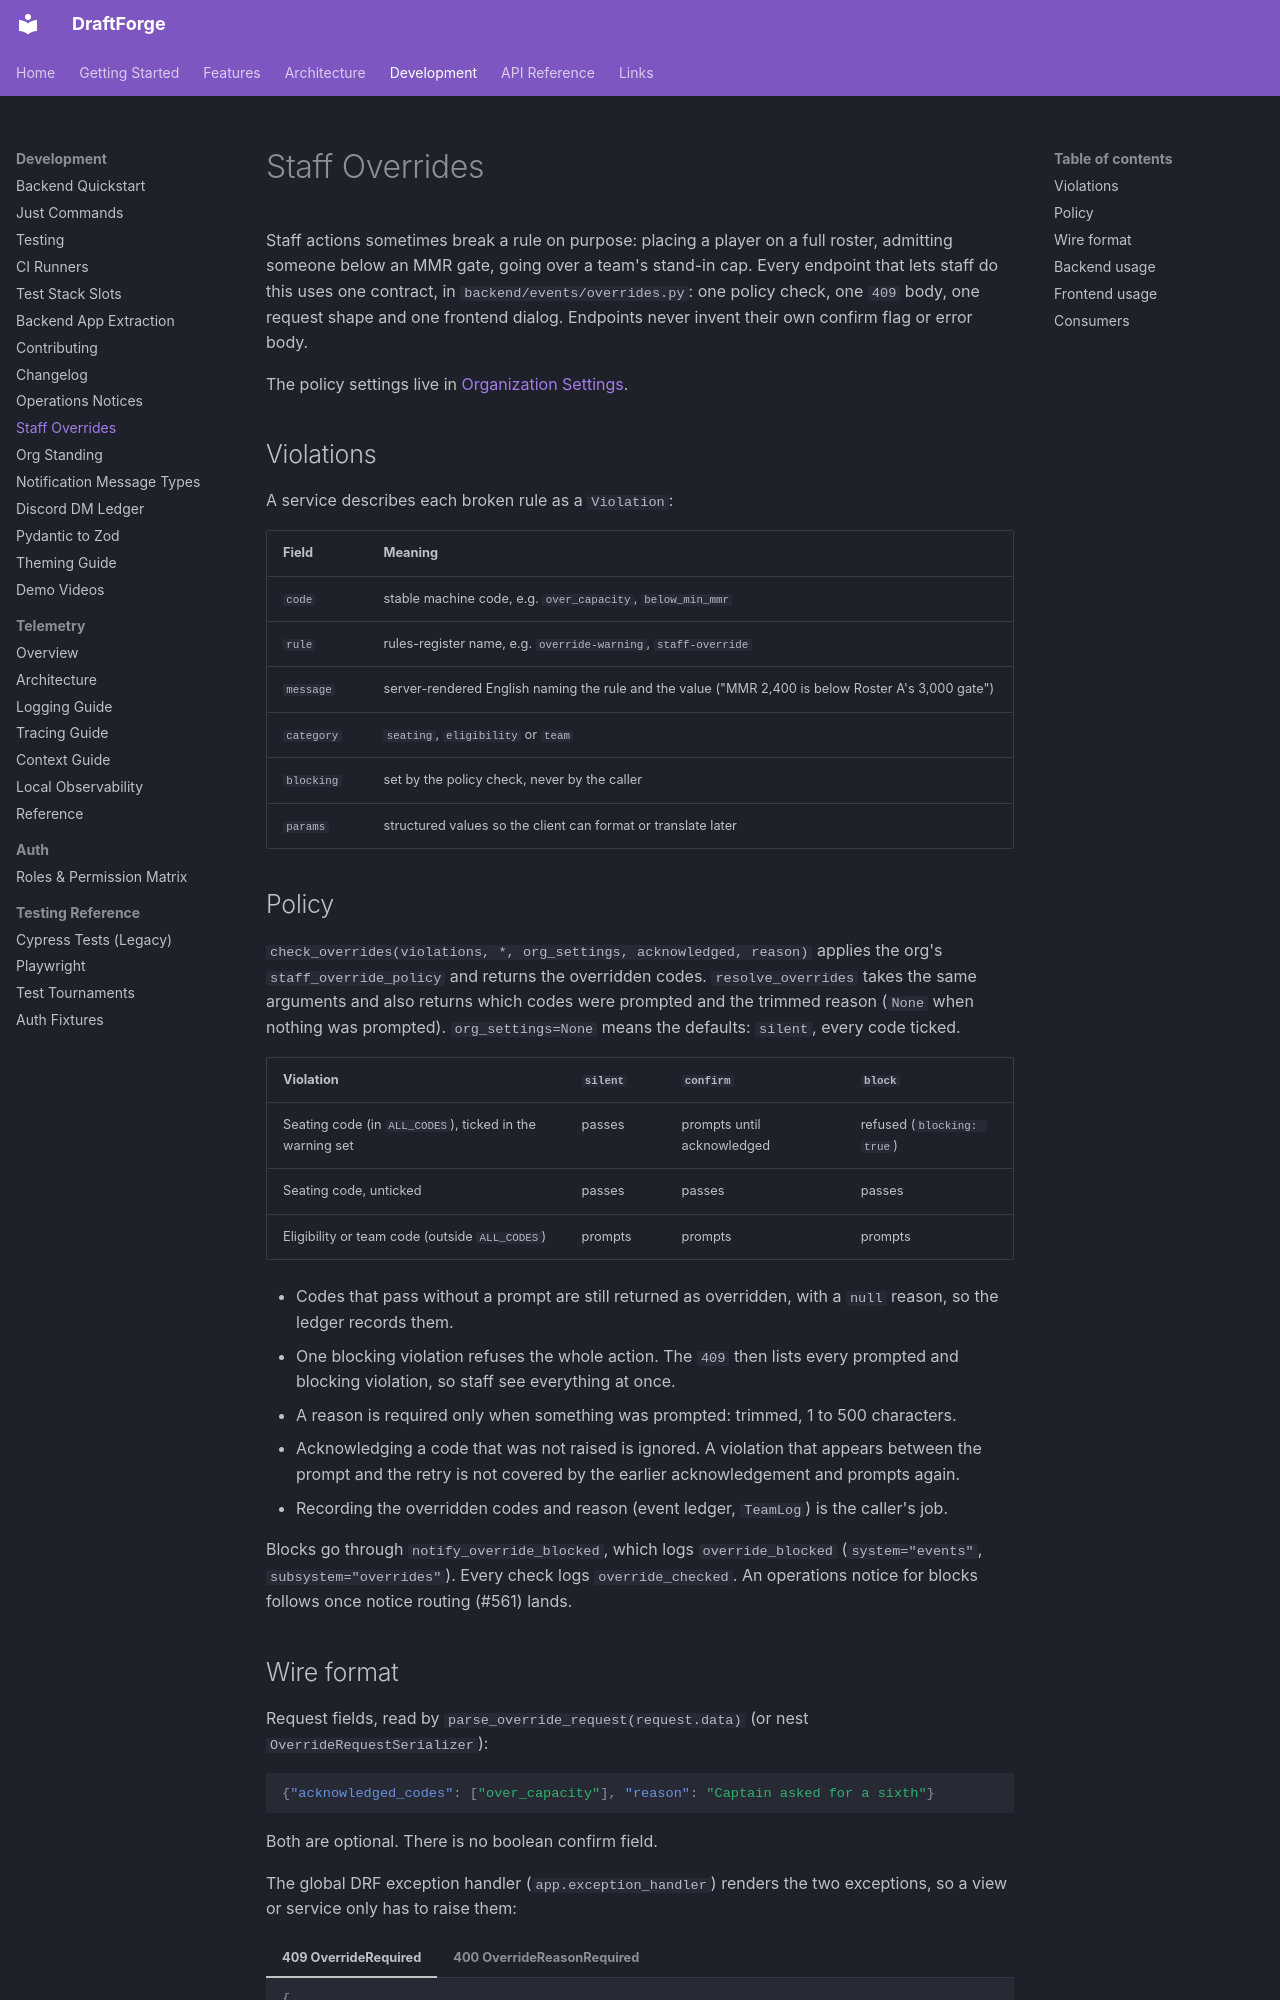

repository: kettleofketchup/DraftForge · page: development/staff-overrides/index.html · generator: mkdocs

# Staff Overrides

Staff actions sometimes break a rule on purpose: placing a player on a full roster,
admitting someone below an MMR gate, going over a team's stand-in cap. Every endpoint
that lets staff do this uses one contract, in `backend/events/overrides.py`: one policy
check, one `409` body, one request shape and one frontend dialog. Endpoints never invent
their own confirm flag or error body.

The policy settings live in [Organization Settings](../features/organization-settings.md#staff-placement).

## Violations

A service describes each broken rule as a `Violation`:

| Field | Meaning |
|---|---|
| `code` | stable machine code, e.g. `over_capacity`, `below_min_mmr` |
| `rule` | rules-register name, e.g. `override-warning`, `staff-override` |
| `message` | server-rendered English naming the rule and the value ("MMR 2,400 is below Roster A's 3,000 gate") |
| `category` | `seating`, `eligibility` or `team` |
| `blocking` | set by the policy check, never by the caller |
| `params` | structured values so the client can format or translate later |

## Policy

`check_overrides(violations, *, org_settings, acknowledged, reason)` applies the org's
`staff_override_policy` and returns the overridden codes. `resolve_overrides` takes the
same arguments and also returns which codes were prompted and the trimmed reason
(`None` when nothing was prompted). `org_settings=None` means the defaults: `silent`,
every code ticked.

| Violation | `silent` | `confirm` | `block` |
|---|---|---|---|
| Seating code (in `ALL_CODES`), ticked in the warning set | passes | prompts until acknowledged | refused (`blocking: true`) |
| Seating code, unticked | passes | passes | passes |
| Eligibility or team code (outside `ALL_CODES`) | prompts | prompts | prompts |

- Codes that pass without a prompt are still returned as overridden, with a `null`
  reason, so the ledger records them.
- One blocking violation refuses the whole action. The `409` then lists every
  prompted and blocking violation, so staff see everything at once.
- A reason is required only when something was prompted: trimmed, 1 to 500 characters.
- Acknowledging a code that was not raised is ignored. A violation that appears between
  the prompt and the retry is not covered by the earlier acknowledgement and prompts
  again.
- Recording the overridden codes and reason (event ledger, `TeamLog`) is the caller's
  job.

Blocks go through `notify_override_blocked`, which logs `override_blocked`
(`system="events"`, `subsystem="overrides"`). Every check logs `override_checked`.
An operations notice for blocks follows once notice routing (#561) lands.
